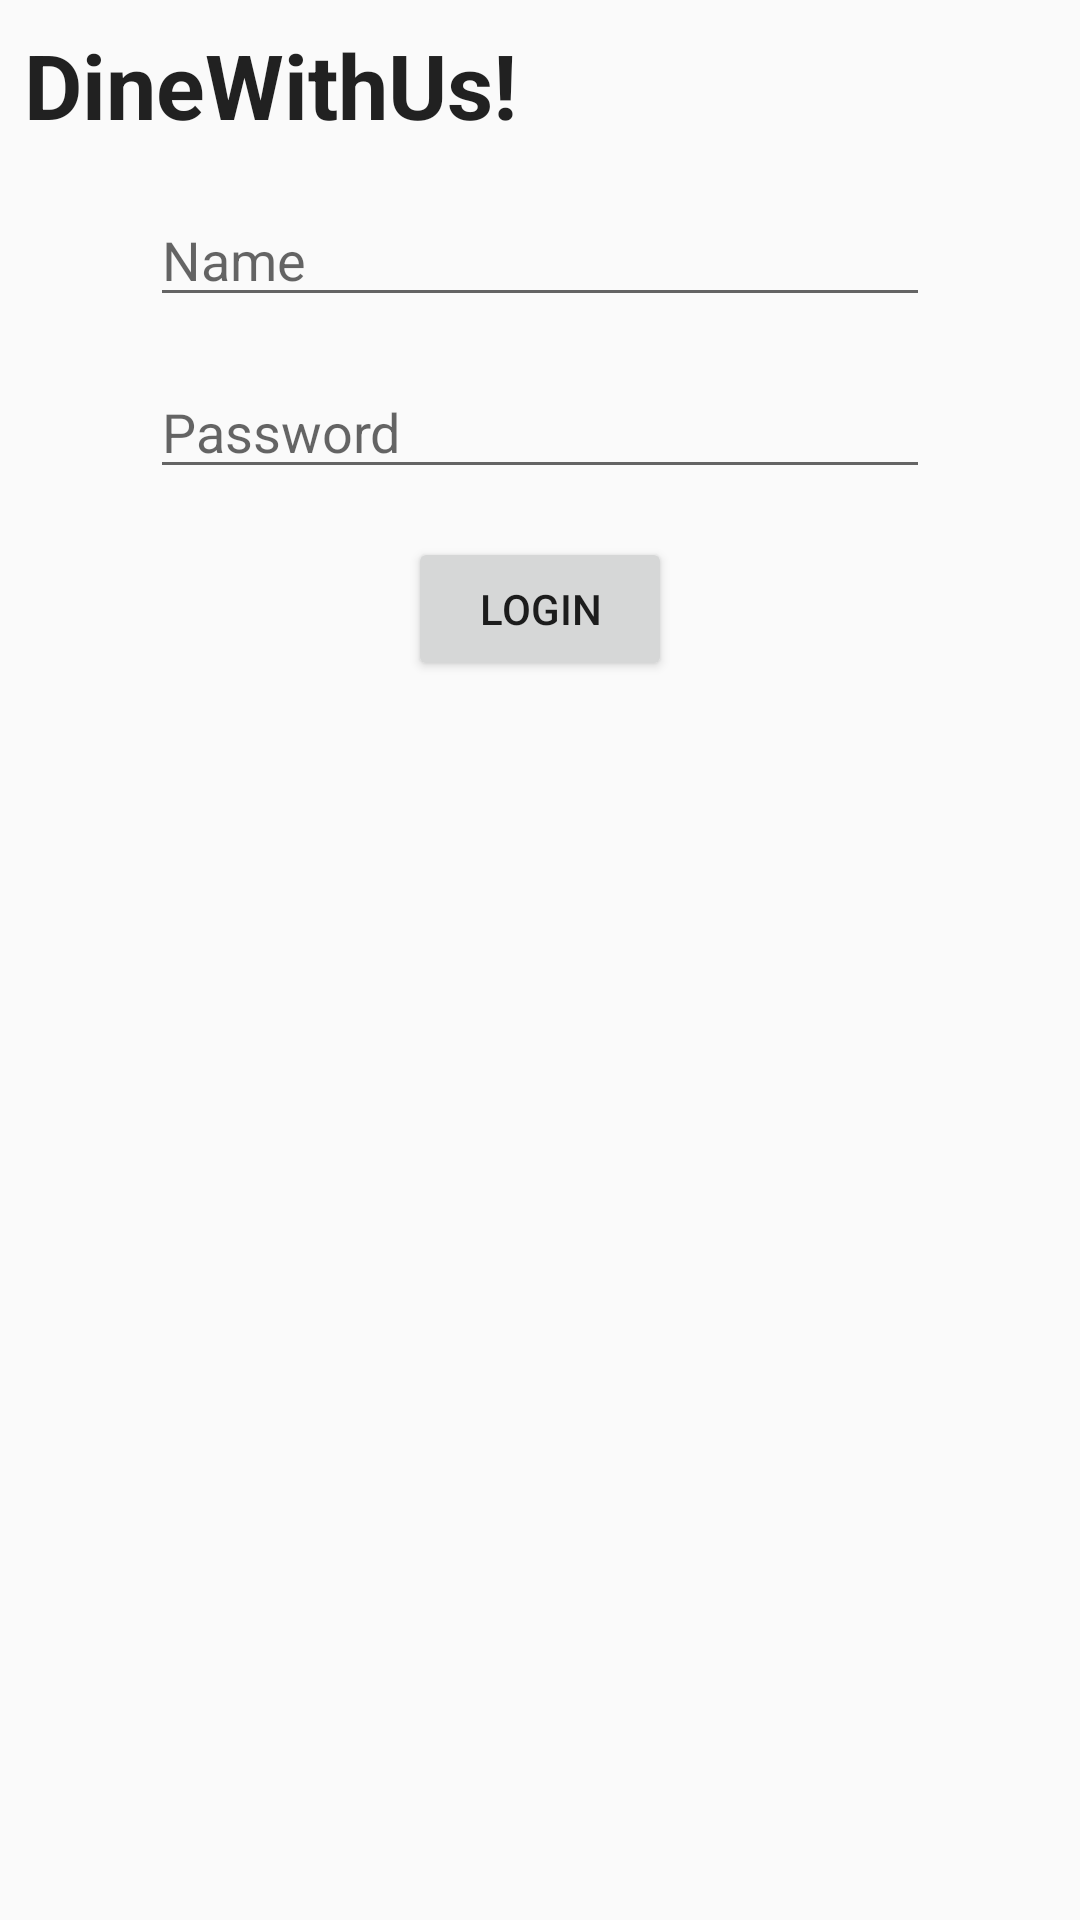

Layout XML and referenced resources for this Android screen:
<!-- AndroidManifest.xml: application theme AppTheme -->
<!-- res/layout/login_layout.xml -->
<?xml version="1.0" encoding="utf-8"?>
<LinearLayout xmlns:android="http://schemas.android.com/apk/res/android"
    android:orientation="vertical" android:layout_width="match_parent"
    android:layout_height="match_parent">

    <TextView
        android:layout_width="wrap_content"
        android:layout_height="wrap_content"
        android:textAppearance="?android:attr/textAppearanceLarge"
        style="@style/TitleFont"
        android:text="DineWithUs!"
        android:id="@+id/textView5"
        android:layout_margin="8dp"
        android:textStyle="bold" />

    <EditText
        android:layout_width="match_parent"
        android:layout_height="wrap_content"
        android:inputType="textPersonName"
        android:hint="Name"
        android:ems="10"
        android:id="@+id/userName"
        android:layout_gravity="center_horizontal"
        android:layout_marginLeft="50dp"
        android:layout_marginRight="50dp"
        android:layout_marginTop="8dp"
        android:layout_marginBottom="8dp" />

    <EditText
        android:layout_width="match_parent"
        android:layout_height="wrap_content"
        android:inputType="textPassword"
        android:hint="Password"
        android:ems="10"
        android:id="@+id/password"
        android:layout_gravity="center_horizontal"
        android:layout_marginLeft="50dp"
        android:layout_marginRight="50dp"
        android:layout_marginTop="8dp"
        android:layout_marginBottom="8dp" />

    <Button
        android:layout_width="wrap_content"
        android:layout_height="wrap_content"
        android:text="LOGIN"
        android:id="@+id/loginButton"
        android:onClick="loginMethod"
        android:layout_gravity="center_horizontal"
        android:layout_margin="8dp" />
</LinearLayout>
<!-- resources referenced by this layout -->
<resources>
  <style name="TitleFont">
  
          <item name="android:textSize">30sp</item>
          <item name="android:layout_margin">8dp</item>
          <item name="android:textStyle">bold</item>
      </style>
  <style name="AppTheme" parent="Theme.AppCompat.Light.DarkActionBar">
          
          <item name="colorPrimary">@color/colorPrimary</item>
          <item name="colorPrimaryDark">@color/colorPrimaryDark</item>
          <item name="colorAccent">@color/colorAccent</item>
      </style>
  <color name="colorPrimary">#3F51B5</color>
  <color name="colorPrimaryDark">#303F9F</color>
  <color name="colorAccent">#FF4081</color>
</resources>
